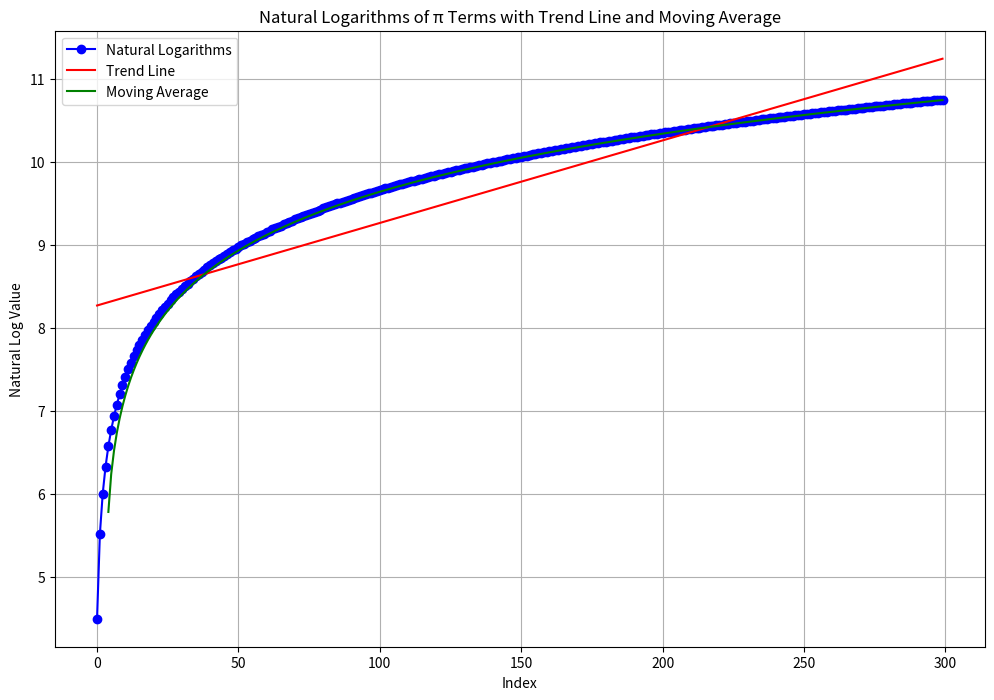
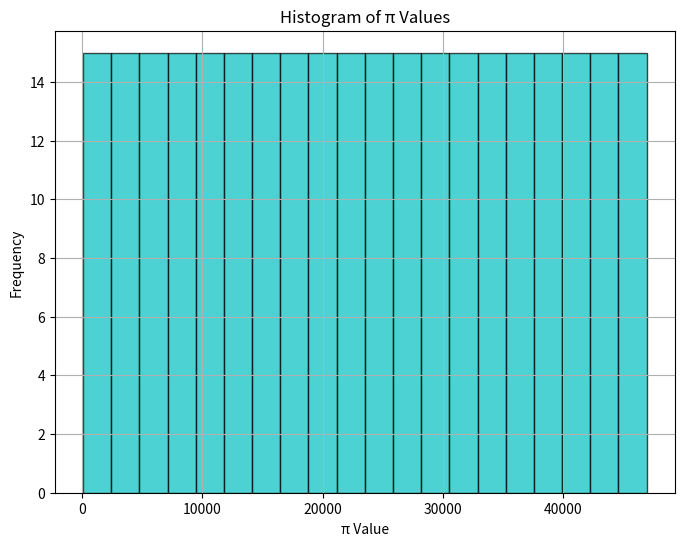
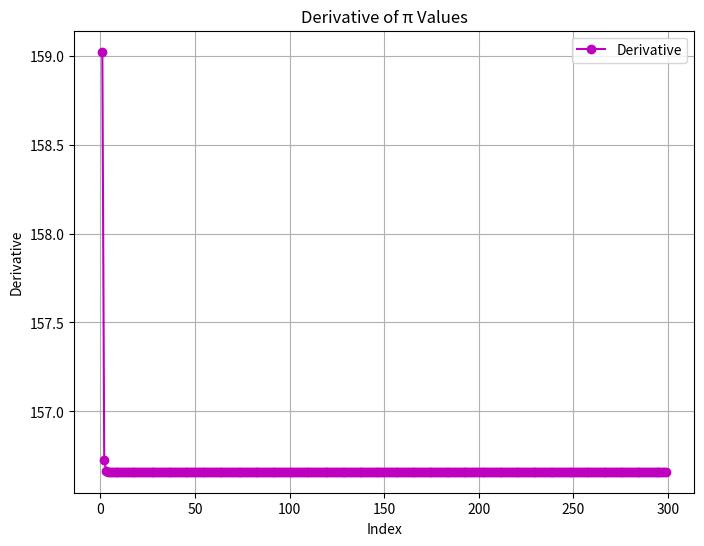
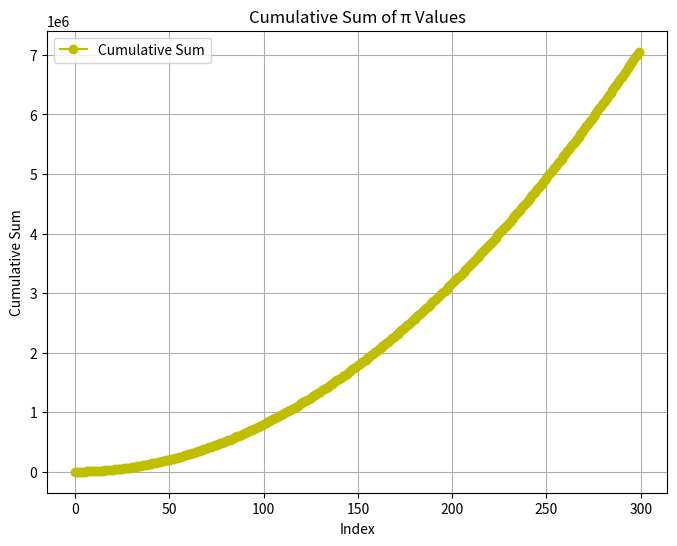
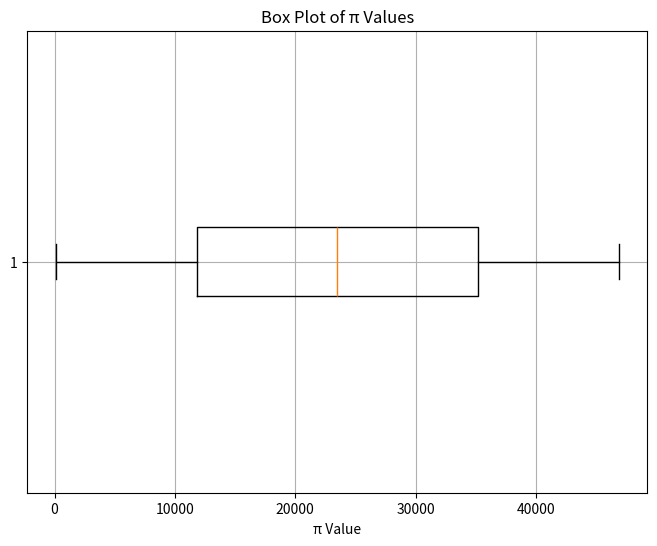

These figures' Python source, in order:
import math
import numpy as np
import matplotlib.pyplot as plt
from scipy.stats import linregress

def g_product(start, end):
    e_terms = [(4 * 4**n - 2**n)**2 - (2**n - 1)**2 for n in range(start, end + 1)]
    e_logs  = [math.log(e) for e in e_terms]
    e_full  = sum(e_logs)
    e_half  = math.log(1/2)
    i_sqrt  = math.sqrt(5 + (math.pi**4 / 900))
    
    return (e_half + e_full) * i_sqrt

def g_period(n):
    periods = []
    for i in range(n):
        start = i     * 5
        end   = start + 4

        period = g_product(start, end)
        periods.append(period)

        print(f"π/2 ({start} to {end}): {period:.5f}")

    return periods

def plot_natural_logs(pi_values):
    natural_logs = np.log(pi_values)

    plt.figure(figsize=(12, 8))
    plt.plot(range(len(natural_logs)), natural_logs, marker='o', linestyle='-', color='b', label='Natural Logarithms')

    slope, intercept, r_value, p_value, std_err = linregress(range(len(natural_logs)), natural_logs)
    plt.plot(range(len(natural_logs)), intercept + slope * np.array(range(len(natural_logs))), 'r', label='Trend Line')

    window_size = 5
    moving_avg = np.convolve(natural_logs, np.ones(window_size)/window_size, mode='valid')
    plt.plot(range(window_size-1, len(natural_logs)), moving_avg, 'g', label='Moving Average')

    plt.title('Natural Logarithms of π Terms with Trend Line and Moving Average')
    plt.xlabel('Index')
    plt.ylabel('Natural Log Value')
    plt.grid(True)
    plt.legend()
    plt.show()

    return natural_logs

def plot_histogram(pi_values):
    plt.figure(figsize=(8, 6))
    plt.hist(pi_values, bins=20, color='c', edgecolor='k', alpha=0.7)
    plt.title('Histogram of π Values')
    plt.xlabel('π Value')
    plt.ylabel('Frequency')
    plt.grid(True)
    plt.show()

def plot_derivative(pi_values):
    derivative = np.diff(pi_values)
    plt.figure(figsize=(8, 6))
    plt.plot(range(1, len(pi_values)), derivative, marker='o', linestyle='-', color='m', label='Derivative')
    plt.title('Derivative of π Values')
    plt.xlabel('Index')
    plt.ylabel('Derivative')
    plt.grid(True)
    plt.legend()
    plt.show()

def plot_cumulative_sum(pi_values):
    cumulative_sum = np.cumsum(pi_values)
    plt.figure(figsize=(8, 6))
    plt.plot(range(len(pi_values)), cumulative_sum, marker='o', linestyle='-', color='y', label='Cumulative Sum')
    plt.title('Cumulative Sum of π Values')
    plt.xlabel('Index')
    plt.ylabel('Cumulative Sum')
    plt.grid(True)
    plt.legend()
    plt.show()

def plot_box_plot(pi_values):
    plt.figure(figsize=(8, 6))
    plt.boxplot(pi_values, vert=False)
    plt.title('Box Plot of π Values')
    plt.xlabel('π Value')
    plt.grid(True)
    plt.show()

def main():
    periods = 300
    print("Generating results for π/2 terms...")
    pi_values = g_period(periods)

    plot_natural_logs(pi_values)
    plot_histogram(pi_values)
    plot_derivative(pi_values)
    plot_cumulative_sum(pi_values)
    plot_box_plot(pi_values)

if __name__ == "__main__":
    main()